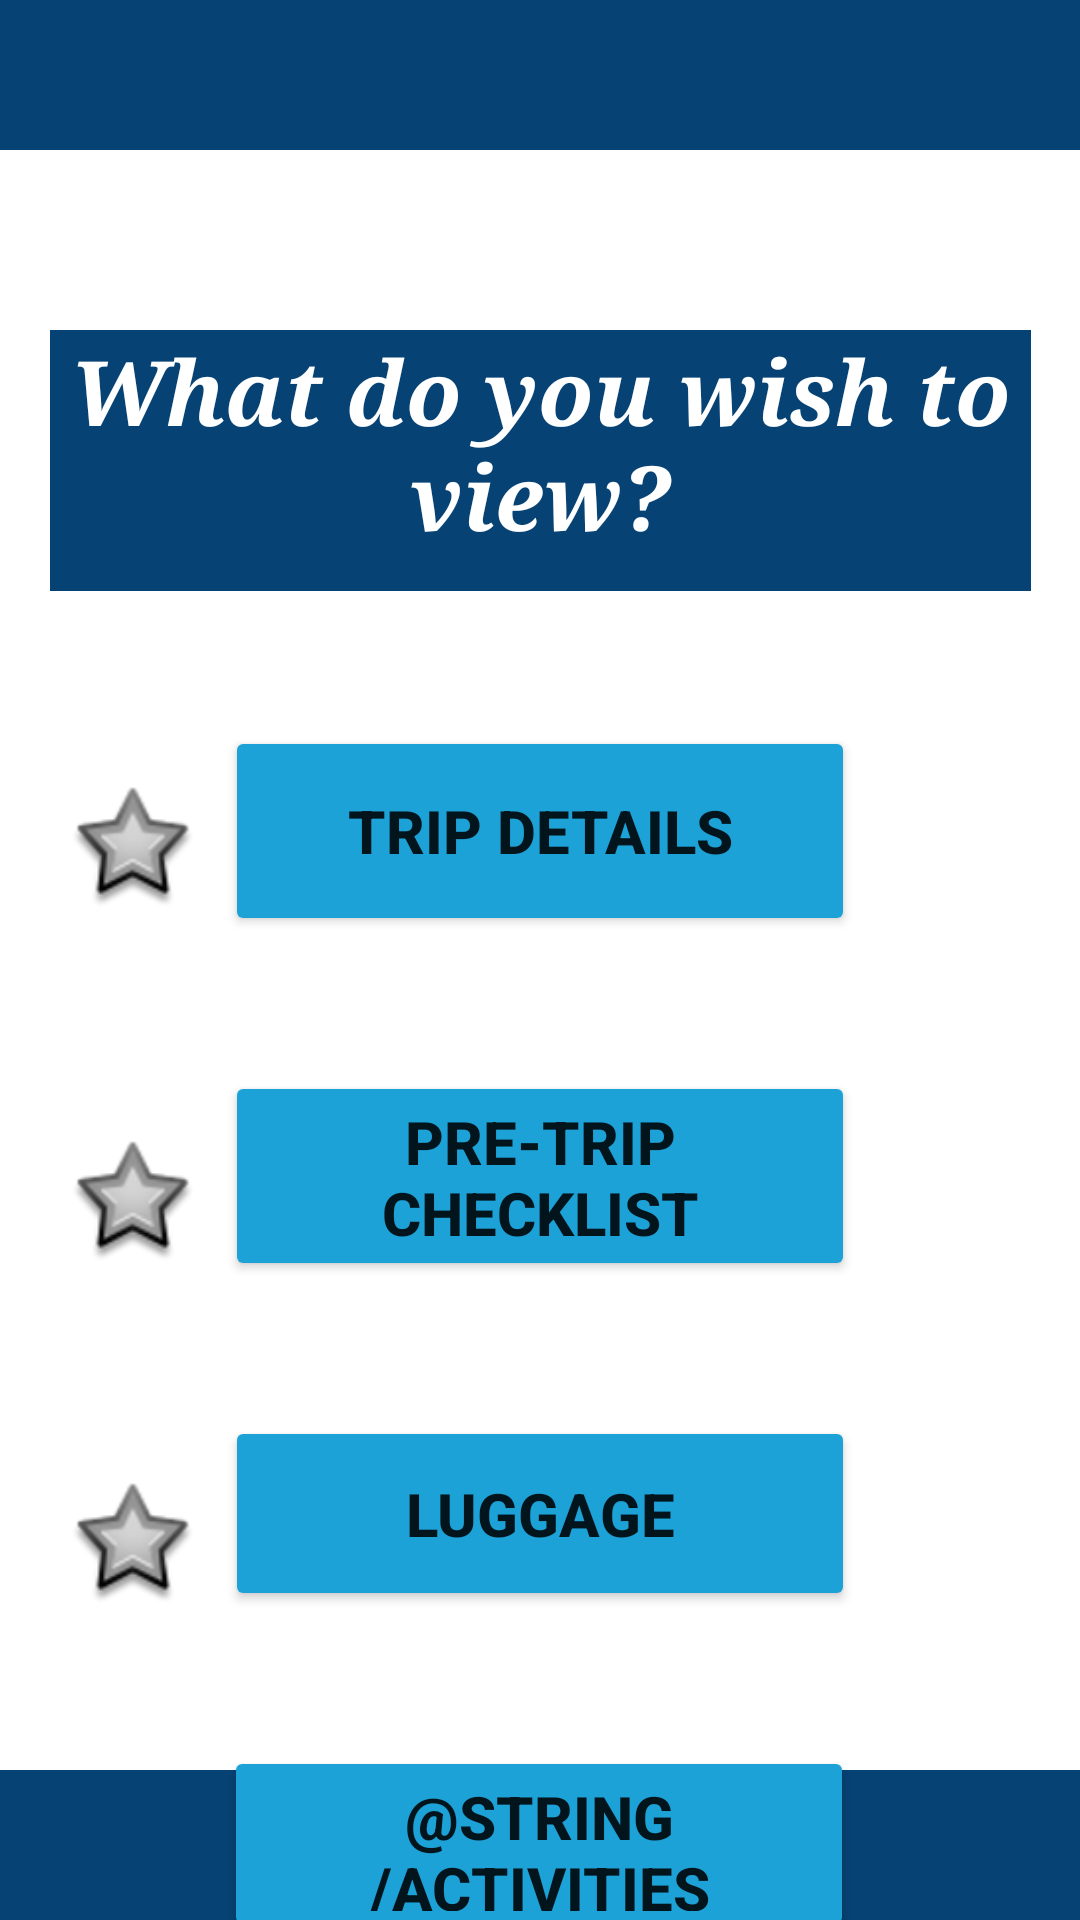

Reconstruct the res/layout file that produces this screen, plus the resources it refers to.
<!-- AndroidManifest.xml: application theme Theme.TravelPlanner -->
<!-- res/layout/view_button.xml -->
<?xml version="1.0" encoding="utf-8"?>
<androidx.constraintlayout.widget.ConstraintLayout xmlns:android="http://schemas.android.com/apk/res/android"
    xmlns:tools="http://schemas.android.com/tools"
    xmlns:app="http://schemas.android.com/apk/res-auto"
    android:layout_width="match_parent"
    android:layout_height="match_parent"
    android:background="@color/white"
    tools:ignore="LabelFor">

    <TextView
        android:id="@+id/top_bar"
        android:layout_width="match_parent"
        android:layout_height="50dp"
        android:background="@color/dark_blue"
        app:layout_constraintEnd_toEndOf="parent"
        app:layout_constraintStart_toStartOf="parent"
        app:layout_constraintTop_toTopOf="parent" />

    <TextView
        android:id="@+id/select"
        android:layout_width="327dp"
        android:layout_height="87dp"
        android:layout_marginTop="60dp"
        android:layout_alignParentStart="true"
        android:layout_alignParentEnd="true"
        android:background="@color/dark_blue"
        android:fontFamily="serif"
        android:text="@string/select_details"
        android:textAlignment="center"
        android:textColor="@color/white"
        android:textSize="30sp"
        android:textStyle="bold|italic"
        app:layout_constraintEnd_toEndOf="parent"
        app:layout_constraintStart_toStartOf="parent"
        app:layout_constraintTop_toBottomOf="@+id/top_bar" />

    <ImageView
        android:id="@+id/star1"
        android:layout_width="42dp"
        android:layout_height="42dp"
        android:layout_alignParentTop="true"
        android:layout_alignParentEnd="true"
        android:layout_alignParentBottom="true"
        android:layout_marginTop="65dp"
        android:contentDescription="@string/star"
        app:layout_constraintEnd_toStartOf="@+id/button_details"
        app:layout_constraintHorizontal_bias="0.711"
        app:layout_constraintStart_toStartOf="parent"
        app:layout_constraintTop_toBottomOf="@+id/select"
        app:srcCompat="@android:drawable/star_big_off" />

    <ImageView
        android:id="@+id/star2"
        android:layout_width="42dp"
        android:layout_height="42dp"
        android:layout_alignParentTop="true"
        android:layout_alignParentEnd="true"
        android:layout_alignParentBottom="true"
        android:layout_marginTop="76dp"
        android:contentDescription="@string/star"
        app:layout_constraintEnd_toStartOf="@+id/button_checklist"
        app:layout_constraintHorizontal_bias="0.711"
        app:layout_constraintStart_toStartOf="parent"
        app:layout_constraintTop_toBottomOf="@+id/star1"
        app:srcCompat="@android:drawable/star_big_off" />

    <ImageView
        android:id="@+id/star3"
        android:layout_width="42dp"
        android:layout_height="42dp"
        android:layout_alignParentTop="true"
        android:layout_alignParentEnd="true"
        android:layout_alignParentBottom="true"
        android:layout_marginTop="72dp"
        android:contentDescription="@string/star"
        app:layout_constraintEnd_toStartOf="@+id/button_luggage"
        app:layout_constraintHorizontal_bias="0.711"
        app:layout_constraintStart_toStartOf="parent"
        app:layout_constraintTop_toBottomOf="@+id/star2"
        app:srcCompat="@android:drawable/star_big_off" />

    <ImageView
        android:id="@+id/star"
        android:layout_width="42dp"
        android:layout_height="42dp"
        android:layout_alignParentTop="true"
        android:layout_alignParentEnd="true"
        android:layout_alignParentBottom="true"
        android:layout_marginTop="56dp"
        android:contentDescription="@string/star"
        app:layout_constraintEnd_toStartOf="@+id/button_luggage"
        app:layout_constraintHorizontal_bias="0.711"
        app:layout_constraintStart_toStartOf="parent"
        app:layout_constraintTop_toBottomOf="@+id/star3"
        app:srcCompat="@android:drawable/star_big_off" />

    <TextView
        android:id="@+id/bot_bar"
        android:layout_width="match_parent"
        android:layout_height="50dp"
        android:layout_alignParentBottom="true"
        android:background="@color/dark_blue"
        app:layout_constraintBottom_toBottomOf="parent"
        app:layout_constraintStart_toStartOf="parent" />

    <ImageButton
        android:contentDescription="@string/back_btn"
        android:id="@+id/back_btn"
        android:layout_width="84dp"
        android:layout_height="56dp"
        android:layout_alignParentStart="true"
        android:layout_alignParentTop="true"
        android:layout_alignParentEnd="true"
        android:backgroundTint="@color/dark_blue"
        android:scaleType="fitCenter"
        android:src="@drawable/back_arrow"
        app:layout_constraintEnd_toEndOf="parent"
        app:layout_constraintHorizontal_bias="0.0"
        app:layout_constraintStart_toStartOf="parent"
        app:layout_constraintTop_toTopOf="parent" />

    <Button
        android:id="@+id/button_luggage"
        android:layout_width="210dp"
        android:layout_height="65dp"
        android:layout_marginTop="45dp"
        android:backgroundTint="@color/aqua"
        android:text="@string/luggage_details"
        android:textAlignment="center"
        android:textSize="20sp"
        android:textStyle="bold"
        app:layout_constraintEnd_toEndOf="parent"
        app:layout_constraintStart_toStartOf="parent"
        app:layout_constraintTop_toBottomOf="@+id/button_checklist" />

    <Button
        android:id="@+id/button_activities"
        android:layout_width="210dp"
        android:layout_height="65dp"
        android:layout_marginTop="45dp"
        android:backgroundTint="@color/aqua"
        android:text="@string/activities"
        android:textAlignment="center"
        android:textSize="20sp"
        android:textStyle="bold"
        app:layout_constraintEnd_toEndOf="parent"
        app:layout_constraintHorizontal_bias="0.497"
        app:layout_constraintStart_toStartOf="parent"
        app:layout_constraintTop_toBottomOf="@+id/button_luggage" />

    <Button
        android:id="@+id/button_details"
        android:layout_width="210dp"
        android:layout_height="70dp"
        android:layout_marginTop="45dp"
        android:backgroundTint="@color/aqua"
        android:text="@string/trip_details"
        android:textAlignment="center"
        android:textSize="20sp"
        android:textStyle="bold"
        app:layout_constraintEnd_toEndOf="parent"
        app:layout_constraintStart_toStartOf="parent"
        app:layout_constraintTop_toBottomOf="@+id/select" />

    <Button
        android:id="@+id/button_checklist"
        android:layout_width="210dp"
        android:layout_height="70dp"
        android:layout_marginTop="45dp"
        android:backgroundTint="@color/aqua"
        android:text="@string/pre_trip_check"
        android:textAlignment="center"
        android:textSize="20sp"
        android:textStyle="bold"
        app:layout_constraintEnd_toEndOf="parent"
        app:layout_constraintStart_toStartOf="parent"
        app:layout_constraintTop_toBottomOf="@+id/button_details" />

</androidx.constraintlayout.widget.ConstraintLayout>
<!-- resources referenced by this layout -->
<resources>
  <color name="aqua">#1DA2D8</color> //???
  <color name="dark_blue">#064273</color> //Use for top and bottom bars
  <color name="white">#FFFFFFFF</color>
  
      //custom colors 'ocean'
  <string name="back_btn">Back</string>
  <string name="luggage_details">Luggage</string>
  <string name="pre_trip_check">Pre-trip checklist</string>
  <string name="select_details">What do you wish to view?</string>
  <string name="star">Star image</string>
  <string name="trip_details">Trip details</string>
  <style name="Theme.TravelPlanner" parent="Theme.MaterialComponents.DayNight.DarkActionBar">
          
          <item name="colorPrimary">@color/dark_blue</item>
          <item name="colorPrimaryVariant">@color/dark_blue</item>
          <item name="colorOnPrimary">@color/off_white</item>
          
          <item name="colorSecondary">@color/aqua</item>
          <item name="colorSecondaryVariant">@color/aqua</item>
          <item name="colorOnSecondary">@color/black</item>
          
          <item name="android:statusBarColor">?attr/colorPrimaryVariant</item>
          
      </style>
  <color name="off_white">#DEF3F6</color> //Background?
  <color name="black">#FF000000</color>
</resources>
